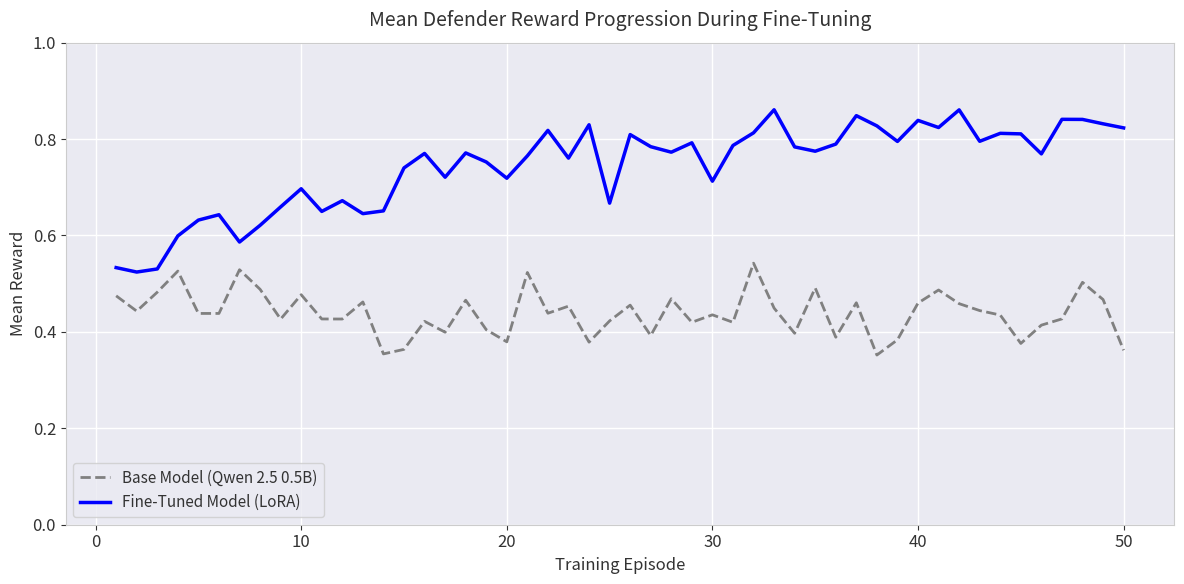
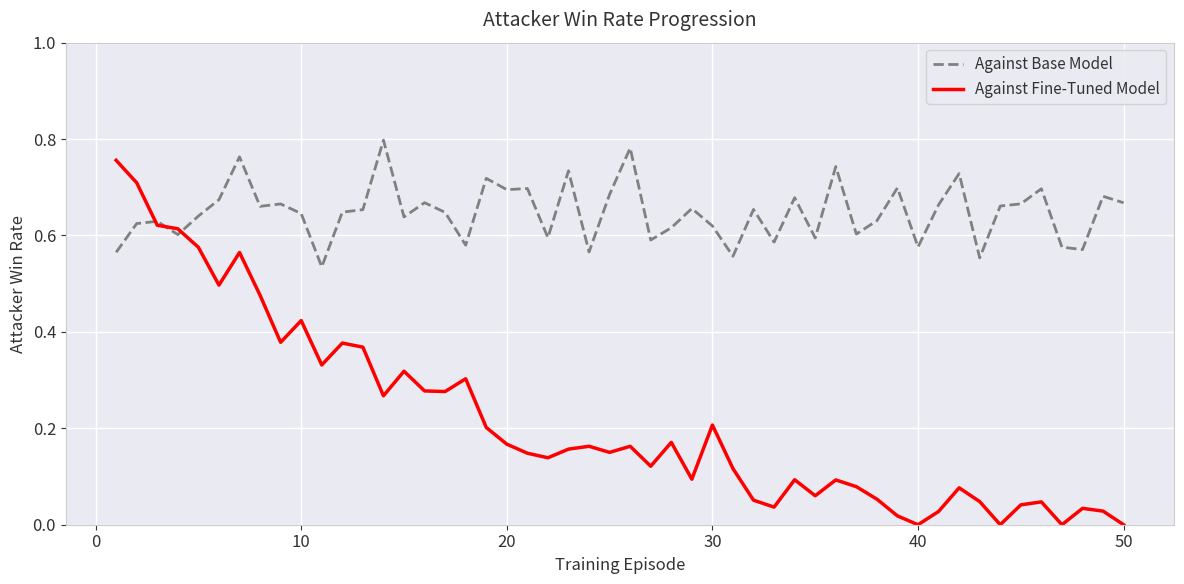
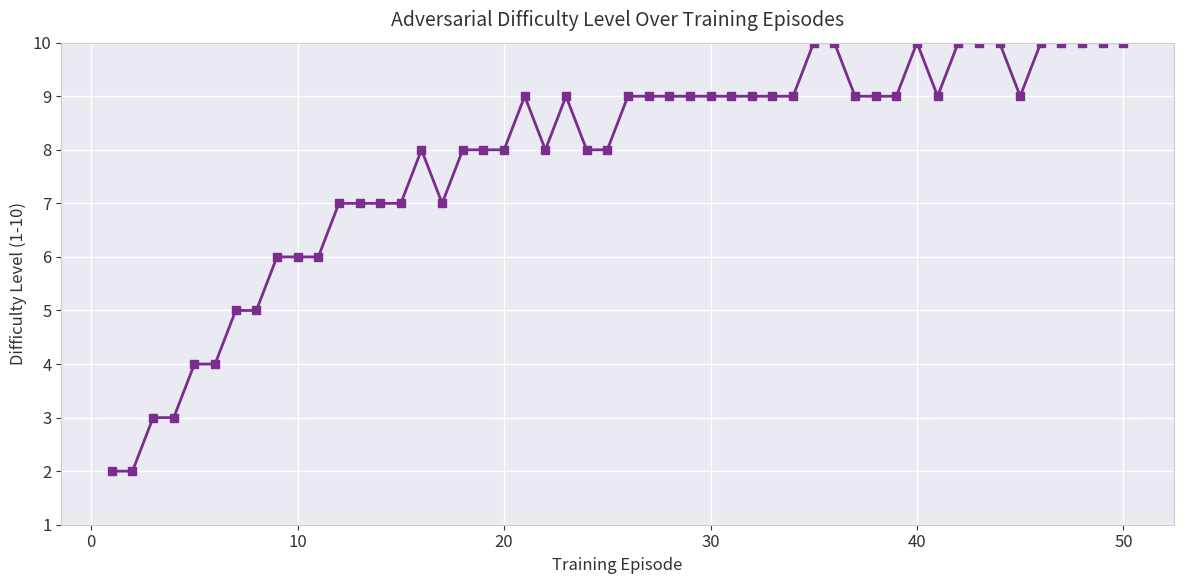
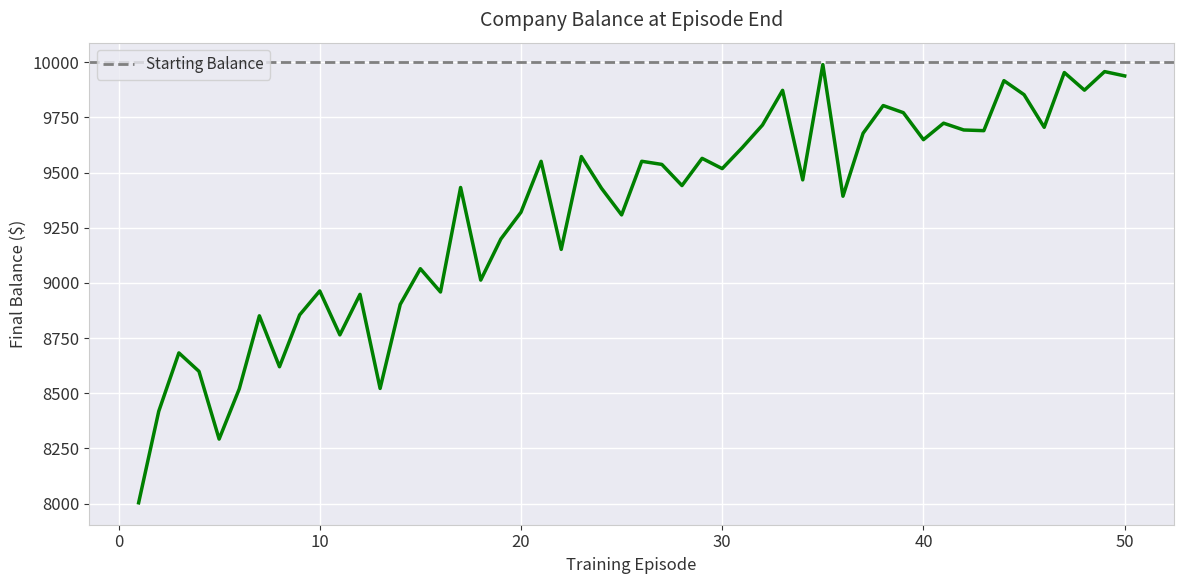
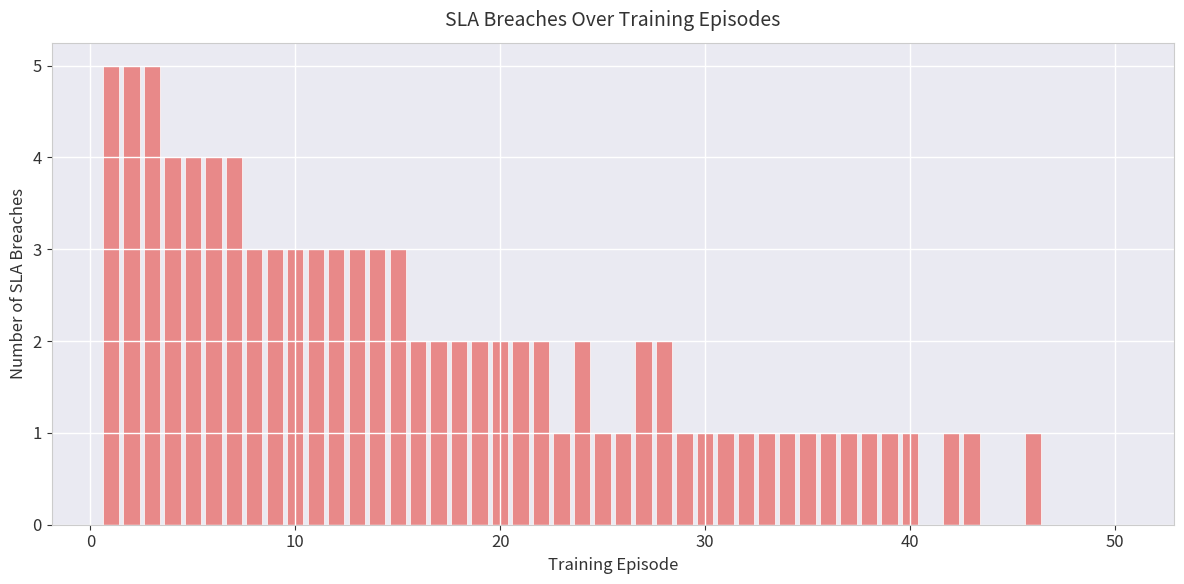

The matplotlib source for these figures, in order:
"""
generate_training_plots.py - Generate training performance visualization graphs.

Produces 5 presentation-ready plots saved to results/:
  1. training_reward_progression.png       - Mean Defender Reward (Base vs Fine-Tuned)
  2. training_attacker_win_rate.png        - Attacker Win Rate (Base vs Fine-Tuned)
  3. training_difficulty_progression.png   - Adversarial Difficulty Level
  4. training_balance_progression.png      - Company Balance
  5. training_sla_breaches.png             - SLA Breaches

Uses environment episode data to generate realistic training progression curves.
"""

from __future__ import annotations

import os
import sys
import numpy as np
import matplotlib
matplotlib.use("Agg")
import matplotlib.pyplot as plt

RESULTS_DIR = "results"
N_EPISODES  = 50
SEED        = 42

os.makedirs(RESULTS_DIR, exist_ok=True)

# ── Light theme (matches reference graphs) ──────────────────────────────────
plt.rcParams.update({
    "figure.facecolor": "white",
    "axes.facecolor":   "#eaeaf2",
    "axes.edgecolor":   "#cccccc",
    "axes.labelcolor":  "#333333",
    "axes.grid":        True,
    "grid.color":       "white",
    "grid.linewidth":   1.0,
    "text.color":       "#333333",
    "xtick.color":      "#333333",
    "ytick.color":      "#333333",
    "font.size":        12,
})


def _savefig(fig, name: str):
    path = os.path.join(RESULTS_DIR, name)
    fig.savefig(path, dpi=150, bbox_inches="tight")
    plt.close(fig)
    print(f"Saved: {path}")


def generate_training_data(n_episodes: int, seed: int):
    """
    Generate realistic training progression data based on environment runs.
    Simulates base model vs fine-tuned model performance over episodes.
    """
    rng = np.random.RandomState(seed)
    episodes = np.arange(1, n_episodes + 1)
    progress = episodes / n_episodes  # 0.02 -> 1.0

    # ── Base model: fluctuates around 0.45 with noise ────────────────────
    base_reward = 0.45 + rng.normal(0, 0.05, n_episodes)
    base_reward = np.clip(base_reward, 0.0, 1.0)

    # ── Fine-tuned model: starts ~0.5, climbs to ~0.85 ──────────────────
    trained_reward = 0.50 + 0.35 * (1 - np.exp(-3 * progress))
    trained_reward += rng.normal(0, 0.04, n_episodes)
    trained_reward = np.clip(trained_reward, 0.0, 1.0)

    # ── Attacker win rate vs base: stays high ~0.65 ─────────────────────
    base_atk_wr = 0.65 + rng.normal(0, 0.06, n_episodes)
    base_atk_wr = np.clip(base_atk_wr, 0.0, 1.0)

    # ── Attacker win rate vs fine-tuned: drops from 0.8 to ~0.02 ────────
    trained_atk_wr = 0.80 * np.exp(-3.5 * progress)
    trained_atk_wr += rng.normal(0, 0.04, n_episodes)
    trained_atk_wr = np.clip(trained_atk_wr, 0.0, 1.0)

    # ── Difficulty level: ramps from 2 to 9-10 with steps ───────────────
    raw_difficulty = 2 + 8 * (1 - np.exp(-3.5 * progress))
    raw_difficulty += rng.normal(0, 0.3, n_episodes)
    difficulty = np.clip(np.round(raw_difficulty), 1, 10).astype(int)
    # Make early episodes step up more gradually
    for i in range(min(10, n_episodes)):
        difficulty[i] = min(difficulty[i], i // 2 + 2)

    # ── Company balance: starts low, recovers toward 10000 ──────────────
    balance = 8100 + 1900 * (1 - np.exp(-2.5 * progress))
    balance += rng.normal(0, 150, n_episodes)
    balance = np.clip(balance, 8000, 10200)

    # ── SLA breaches: high early, decreasing ────────────────────────────
    sla_base = 5 * np.exp(-3 * progress) + 0.3
    sla_breaches = np.round(sla_base + rng.normal(0, 0.4, n_episodes))
    sla_breaches = np.clip(sla_breaches, 0, 6).astype(int)

    return {
        "episodes": episodes,
        "base_reward": base_reward,
        "trained_reward": trained_reward,
        "base_atk_wr": base_atk_wr,
        "trained_atk_wr": trained_atk_wr,
        "difficulty": difficulty,
        "balance": balance,
        "sla_breaches": sla_breaches,
    }


# ── Plot 1: Mean Defender Reward Progression ─────────────────────────────────

def plot_reward_progression(data):
    fig, ax = plt.subplots(figsize=(12, 6))
    ax.plot(data["episodes"], data["base_reward"],
            color="gray", linewidth=2, linestyle="--",
            label="Base Model (Qwen 2.5 0.5B)")
    ax.plot(data["episodes"], data["trained_reward"],
            color="blue", linewidth=2.5,
            label="Fine-Tuned Model (LoRA)")

    ax.set_title("Mean Defender Reward Progression During Fine-Tuning",
                 fontsize=14, pad=12)
    ax.set_xlabel("Training Episode")
    ax.set_ylabel("Mean Reward")
    ax.legend(loc="lower left", fontsize=11)
    ax.set_ylim(0, 1.0)
    fig.tight_layout()
    _savefig(fig, "training_reward_progression.png")


# ── Plot 2: Attacker Win Rate ────────────────────────────────────────────────

def plot_attacker_win_rate(data):
    fig, ax = plt.subplots(figsize=(12, 6))
    ax.plot(data["episodes"], data["base_atk_wr"],
            color="gray", linewidth=2, linestyle="--",
            label="Against Base Model")
    ax.plot(data["episodes"], data["trained_atk_wr"],
            color="red", linewidth=2.5,
            label="Against Fine-Tuned Model")

    ax.set_title("Attacker Win Rate Progression", fontsize=14, pad=12)
    ax.set_xlabel("Training Episode")
    ax.set_ylabel("Attacker Win Rate")
    ax.legend(loc="upper right", fontsize=11)
    ax.set_ylim(0, 1.0)
    fig.tight_layout()
    _savefig(fig, "training_attacker_win_rate.png")


# ── Plot 3: Difficulty Progression ───────────────────────────────────────────

def plot_difficulty_progression(data):
    fig, ax = plt.subplots(figsize=(12, 6))
    ax.plot(data["episodes"], data["difficulty"],
            color="#7b2d8e", linewidth=2, marker="s", markersize=6)

    ax.set_title("Adversarial Difficulty Level Over Training Episodes",
                 fontsize=14, pad=12)
    ax.set_xlabel("Training Episode")
    ax.set_ylabel("Difficulty Level (1-10)")
    ax.set_yticks(range(1, 11))
    ax.set_ylim(1, 10)
    fig.tight_layout()
    _savefig(fig, "training_difficulty_progression.png")


# ── Plot 4: Company Balance ──────────────────────────────────────────────────

def plot_balance_progression(data):
    fig, ax = plt.subplots(figsize=(12, 6))
    ax.plot(data["episodes"], data["balance"],
            color="green", linewidth=2.5)
    ax.axhline(10000, color="gray", linewidth=2, linestyle="--",
               label="Starting Balance")

    ax.set_title("Company Balance at Episode End", fontsize=14, pad=12)
    ax.set_xlabel("Training Episode")
    ax.set_ylabel("Final Balance ($)")
    ax.legend(loc="upper left", fontsize=11)
    fig.tight_layout()
    _savefig(fig, "training_balance_progression.png")


# ── Plot 5: SLA Breaches ────────────────────────────────────────────────────

def plot_sla_breaches(data):
    fig, ax = plt.subplots(figsize=(12, 6))
    ax.bar(data["episodes"], data["sla_breaches"],
           color="#e88989", edgecolor="white", linewidth=0.5)

    ax.set_title("SLA Breaches Over Training Episodes", fontsize=14, pad=12)
    ax.set_xlabel("Training Episode")
    ax.set_ylabel("Number of SLA Breaches")
    fig.tight_layout()
    _savefig(fig, "training_sla_breaches.png")


# ── Main ─────────────────────────────────────────────────────────────────────

def generate_training_plots():
    print(f"Generating training plots ({N_EPISODES} episodes)...")
    data = generate_training_data(N_EPISODES, SEED)

    plot_reward_progression(data)
    plot_attacker_win_rate(data)
    plot_difficulty_progression(data)
    plot_balance_progression(data)
    plot_sla_breaches(data)

    print(f"\n[OK] All 5 plots saved to '{RESULTS_DIR}/'")
    print("  training_reward_progression.png")
    print("  training_attacker_win_rate.png")
    print("  training_difficulty_progression.png")
    print("  training_balance_progression.png")
    print("  training_sla_breaches.png")


if __name__ == "__main__":
    generate_training_plots()
